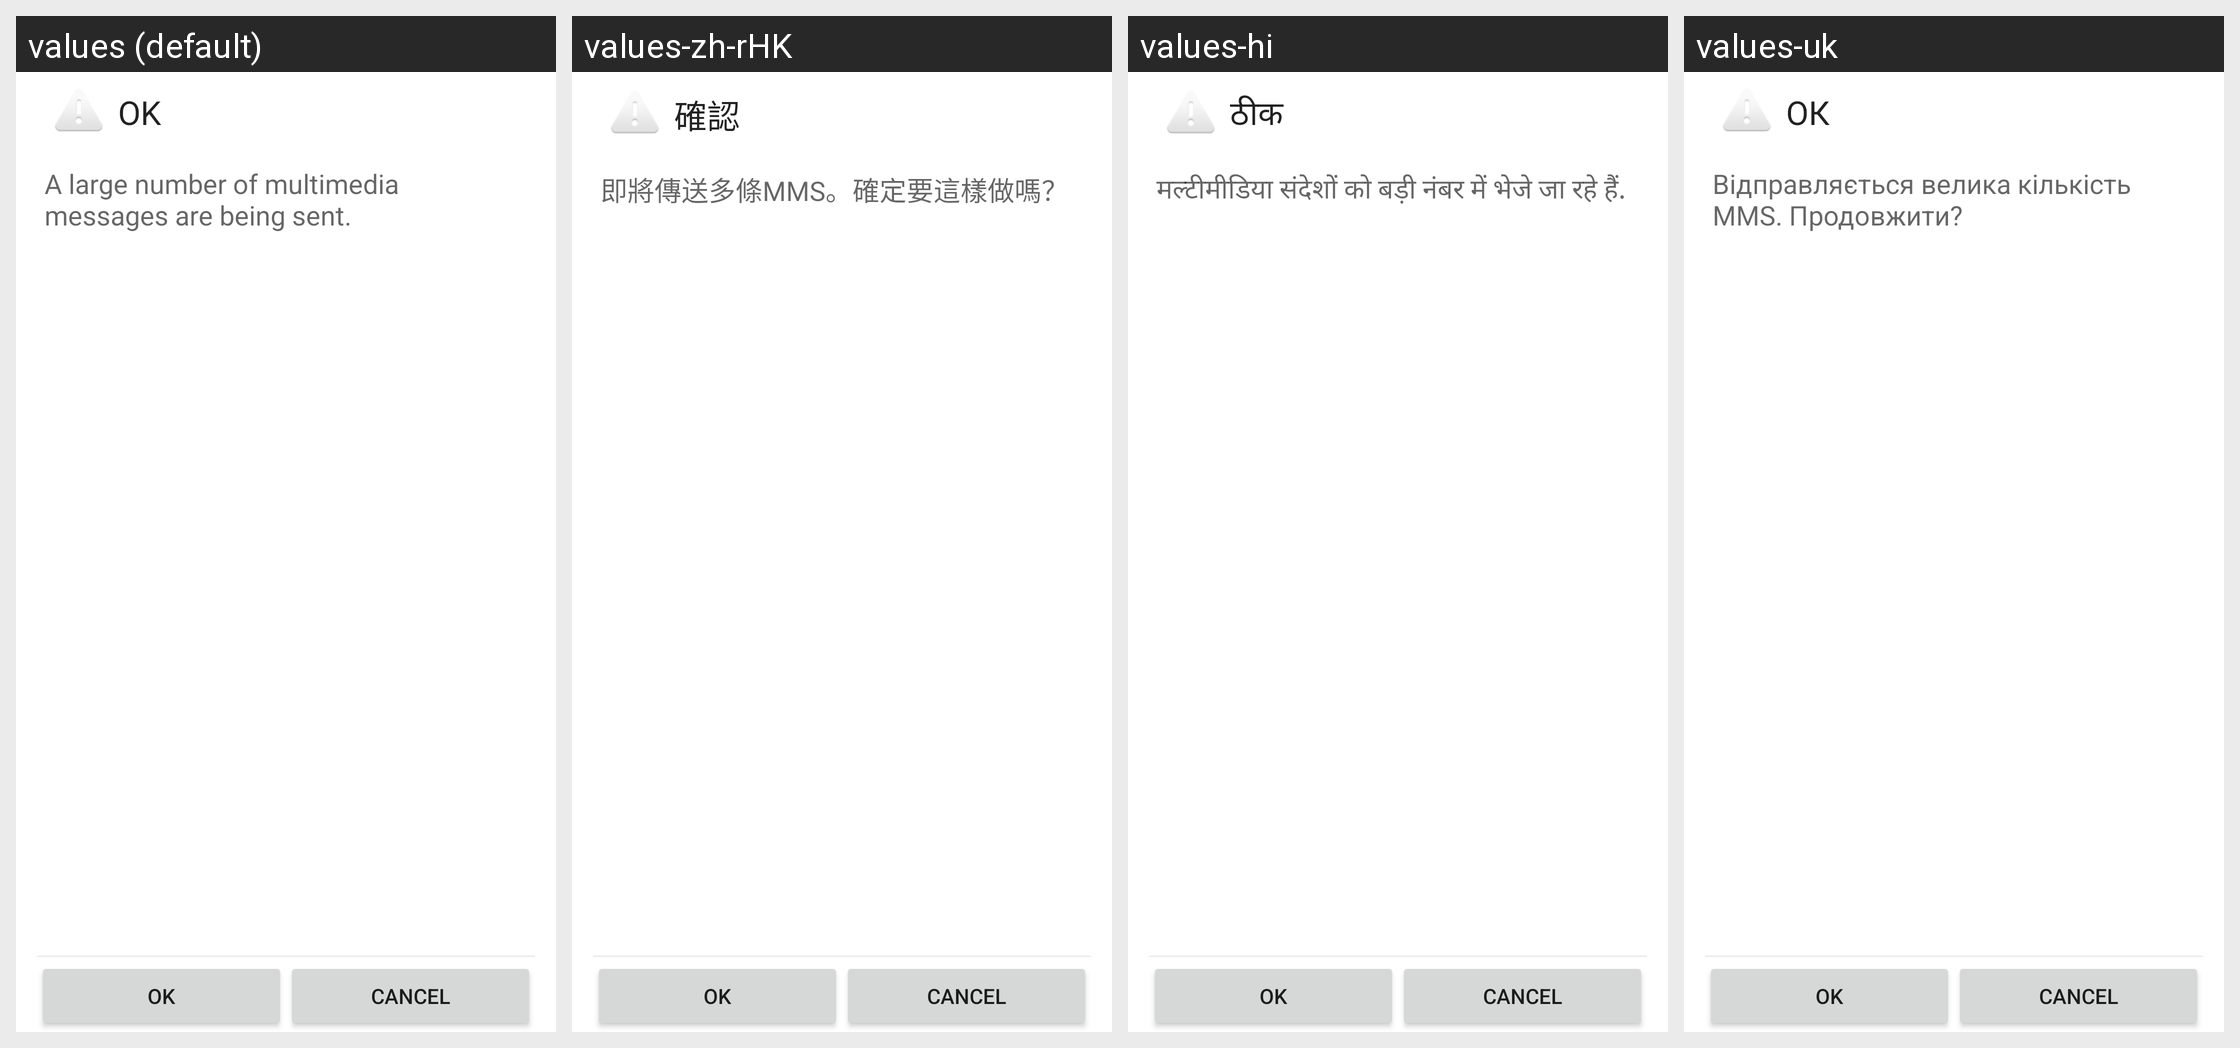

The Android screen above is rendered under several locales of the same app. Produce the string resources it draws, with the default and per-locale values.
Android screen res/layout/confirm_rate_limit_activity.xml rendered under 4 locales, left to right: values (default), values-zh-rHK, values-hi, values-uk. Device: Nexus 5 (rendered at 1080×1920; each locale shown at half size, 540×960, under a caption strip naming it); theme Theme.MaterialComponents.DayNight.NoActionBar.
Other locales in the repository, not shown: values-af, values-ar, values-as-rIN, values-az-rAZ, values-be, values-bg, values-bn-rBD, values-bn-rIN, values-bo-rCN, values-bs, values-ca, values-cs, values-da, values-de, values-el, values-en-rAU, values-en-rGB, values-en-rIN, values-es, values-es-rUS, values-et-rEE, values-eu-rES, values-fa-rIR, values-fi, values-fr, values-fr-rCA, values-gl, values-gl-rES, values-gu-rIN, values-ha-rNG, values-hr, values-hu, values-hy-rAM, values-in, values-is, values-it, values-iw-rIL, values-ja, values-ka-rGE, values-kk-rKZ, values-km-rKH, values-kn-rIN, values-ko, values-lo-rLA, values-lt, values-lv, values-mk-rMK, values-ml-rIN, values-mr-rIN, values-ms-rMY, values-mt-rMT, values-my-rMM, values-nb, values-ne-rNP, values-nl, values-no, values-or-rIN, values-pa, values-pa-rIN, values-pl, values-pt-rBR, values-pt-rPT, values-ro, values-ru, values-sk, values-sl, values-sq-rAL, values-sr, values-sv, values-sw, values-ta-rIN, values-te-rIN, values-th, values-tl, values-tr, values-ug-rCN, values-ur-rIN, values-ur-rPK, values-uz-rUZ, values-vi, values-zh-rCN, values-zh-rTW.
Strings drawn on this screen, with the default value and each locale's value (text and hints the layout hard-codes, and strings that could not be matched under every locale, appear in the picture but are not listed):

rate_limit_surpassed
  values: OK
  values-zh-rHK: 確認
  values-hi: ठीक
  values-uk: ОК

confirm_rate_limit
  values: A large number of multimedia messages are being sent.
  values-zh-rHK: 即將傳送多條MMS。確定要這樣做嗎？
  values-hi: मल्टीमीडिया संदेशों को बड़ी नंबर में भेजे जा रहे हैं.
  values-uk: Відправляється велика кількість MMS. Продовжити?
